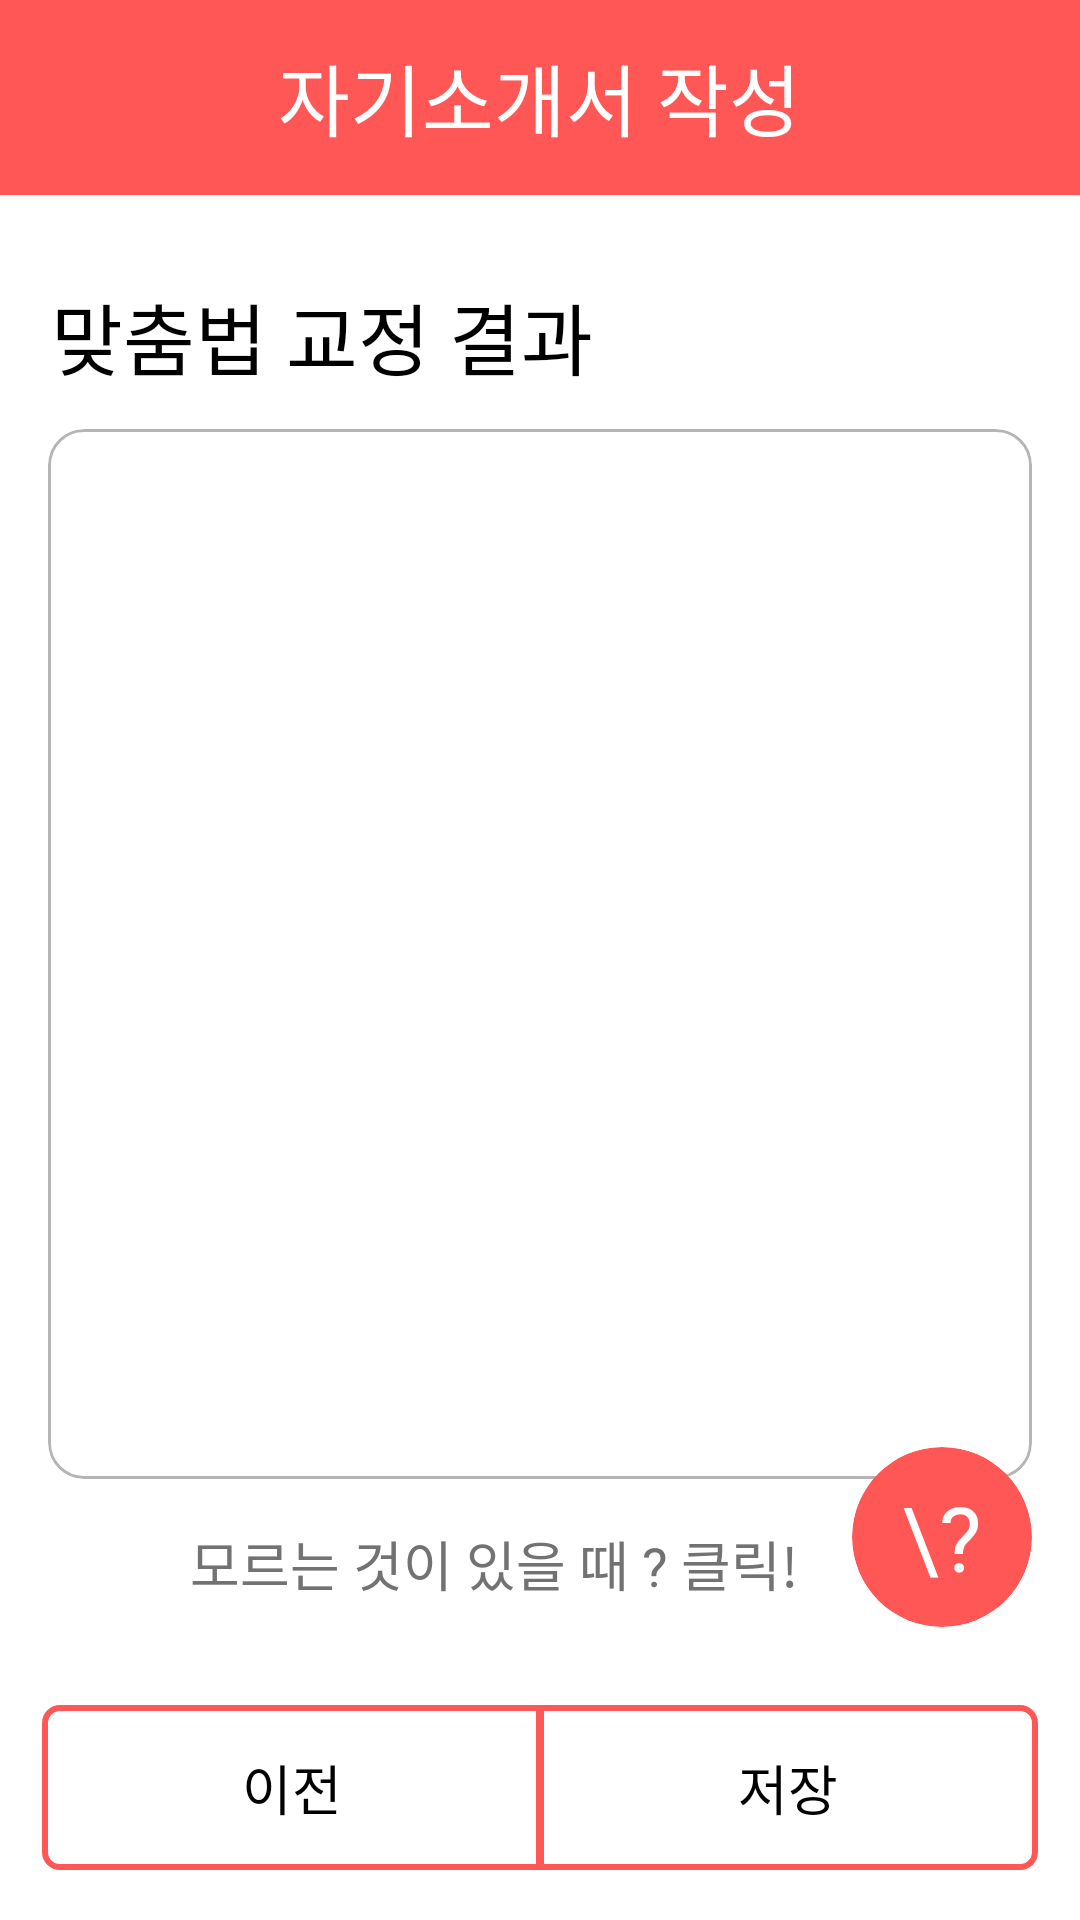

Android layout source for this screen:
<!-- AndroidManifest.xml: application theme Theme.NaDo -->
<!-- res/layout/fragment_spelling.xml -->
<?xml version="1.0" encoding="utf-8"?>
<androidx.constraintlayout.widget.ConstraintLayout xmlns:android="http://schemas.android.com/apk/res/android"
    xmlns:tools="http://schemas.android.com/tools"
    android:layout_width="match_parent"
    android:layout_height="match_parent"
    xmlns:app="http://schemas.android.com/apk/res-auto"
    android:background="@color/white"
    tools:context=".fragment.resume.SpellingFragment">

    <LinearLayout
        android:id="@+id/linearLayout2"
        android:layout_width="match_parent"
        android:layout_height="65dp"
        android:background="@color/primary"
        android:gravity="center"
        app:layout_constraintTop_toTopOf="parent">

        <TextView
            style="@style/title_text"
            android:layout_width="wrap_content"
            android:layout_height="wrap_content"
            android:text="자기소개서 작성"
            android:textColor="@color/white" />

    </LinearLayout>

    <TextView
        android:layout_marginStart="17dp"
        android:layout_marginTop="28dp"
        android:id="@+id/name_text"
        style="@style/title_text"
        android:layout_width="wrap_content"
        android:layout_height="wrap_content"
        android:text="맞춤법 교정 결과 "
        android:textColor="@color/black"
        app:layout_constraintStart_toStartOf="parent"
        app:layout_constraintTop_toBottomOf="@+id/linearLayout2" />


    <com.google.android.material.card.MaterialCardView
        android:layout_marginTop="12dp"
        android:id="@+id/materialCardView"
        android:layout_width="match_parent"
        android:layout_height="350dp"
        android:layout_marginHorizontal="16dp"
        app:cardBackgroundColor="@color/white"
        app:layout_constraintTop_toBottomOf="@+id/name_text"
        app:strokeColor="@color/gray_3">

        <TextView
            android:textSize="15sp"
            android:textColor="@color/black"
            android:fontFamily="@font/spoqahansansneo_medium"
            android:id="@+id/content_input"
            android:layout_width="match_parent"
            android:layout_height="match_parent"
            android:background="@null"
            android:gravity="top"
            android:paddingHorizontal="10dp"
            android:paddingVertical="10dp"/>

    </com.google.android.material.card.MaterialCardView>


    <androidx.cardview.widget.CardView
        android:layout_marginBottom="26dp"
        android:id="@+id/tooltip_button"
        android:layout_width="60dp"
        android:layout_height="60dp"
        android:layout_marginVertical="26dp"
        app:cardBackgroundColor="@color/primary"
        app:cardCornerRadius="30dp"
        app:cardElevation="0dp"
        app:layout_constraintBottom_toTopOf="@+id/linearLayout3"
        app:layout_constraintEnd_toEndOf="@+id/materialCardView">

        <TextView
            android:layout_width="wrap_content"
            android:layout_height="wrap_content"
            android:layout_gravity="center"
            android:fontFamily="@font/spoqahansansneo_bold"
            android:text="\?"
            android:textColor="@color/white"
            android:textSize="30sp" />

    </androidx.cardview.widget.CardView>

    <TextView
        android:layout_marginEnd="18dp"
        android:layout_marginBottom="8dp"
        style="@style/medium_text"
        android:layout_width="wrap_content"
        android:layout_height="wrap_content"
        android:text="모르는 것이 있을 때 ? 클릭!"
        android:textColor="@color/gray_4"
        app:layout_constraintBottom_toBottomOf="@+id/tooltip_button"
        app:layout_constraintEnd_toStartOf="@+id/tooltip_button" />

    <LinearLayout
        android:layout_marginTop="26dp"
        android:id="@+id/linearLayout3"
        android:layout_width="match_parent"
        android:layout_height="wrap_content"
        android:layout_marginHorizontal="14dp"
        android:layout_marginBottom="16.5dp"
        android:orientation="horizontal"
        app:layout_constraintBottom_toBottomOf="parent">

        <LinearLayout
            android:id="@+id/button1"
            android:layout_width="0dp"
            android:layout_height="55dp"
            android:layout_marginEnd="-1dp"
            android:layout_weight="1"
            android:background="@drawable/button_background1"
            android:gravity="center">

            <TextView
                style="@style/medium_text"
                android:layout_width="wrap_content"
                android:layout_height="wrap_content"
                android:layout_gravity="center"
                android:text="이전"
                android:textColor="@color/black" />

        </LinearLayout>

        <LinearLayout
            android:id="@+id/button2"
            android:layout_width="0dp"
            android:layout_height="55dp"
            android:layout_marginStart="-1dp"
            android:layout_weight="1"
            android:background="@drawable/button_background2"
            android:gravity="center"
            app:strokeColor="@color/primary">

            <TextView
                style="@style/medium_text"
                android:layout_width="wrap_content"
                android:layout_height="wrap_content"
                android:layout_gravity="center"
                android:text="저장"
                android:textColor="@color/black" />


        </LinearLayout>

    </LinearLayout>

</androidx.constraintlayout.widget.ConstraintLayout>
<!-- resources referenced by this layout -->
<resources>
  <color name="black">#FF000000</color>
  <color name="gray_3">#B5B5B5</color>
  <color name="gray_4">#727272</color>
  <color name="primary">#FF5656</color>
  <color name="white">#FFFFFFFF</color>
  <!-- drawable button_background1 (drawable) -->
  <shape
      xmlns:android="http://schemas.android.com/apk/res/android"
      android:shape="rectangle">
      <stroke
          android:color="@color/primary"
          android:width="2dp"/>
      <corners
          android:bottomLeftRadius="5dp"
          android:topLeftRadius="5dp"/>
  </shape>
  <!-- drawable button_background2 (drawable) -->
  <shape
      xmlns:android="http://schemas.android.com/apk/res/android"
      android:shape="rectangle">
      <stroke
          android:color="@color/primary"
          android:width="2dp"/>
      <corners
          android:topRightRadius="5dp"
          android:bottomRightRadius="5dp"/>
  </shape>
  <style name="medium_text">
          <item name="android:textSize">18sp</item>
          <item name="fontFamily">@font/spoqahansansneo_medium</item>
      </style>
  <style name="title_text">
          <item name="android:textSize">26sp</item>
          <item name="fontFamily">@font/spoqahansansneo_bold</item>
      </style>
  <style name="Theme.NaDo" parent="Base.Theme.NaDo" />
  <style name="Base.Theme.NaDo" parent="Theme.Material3.DayNight.NoActionBar">
          <item name="android:windowLightStatusBar">true</item>
          <item name="android:statusBarColor">@color/white</item>
          <item name="android:windowIsTranslucent">true</item>
  경        <item name="android:textSelectHandle">@color/primary</item>
          <item name="android:colorControlActivated">@color/primary</item>
          <item name="android:textColorHighlight">@color/textColorHighlight</item>
      </style>
  <color name="textColorHighlight">#FFCCCC</color>
</resources>
